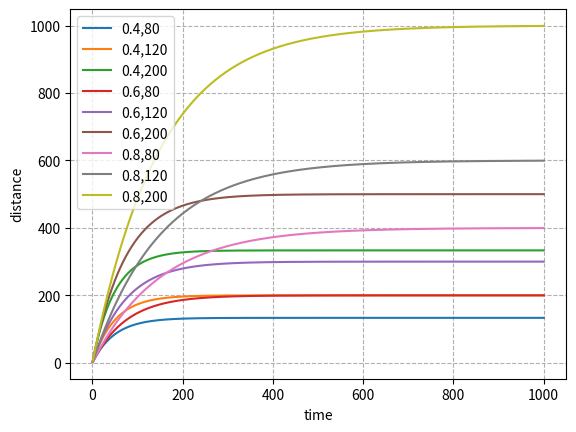

This chart was generated by the following Python code:
"""Plot distance over time, helps tune friction
coefficient & piece velocities."""

import matplotlib.pyplot as plt

TIMESTEPS_PER_SECOND = 30;
MILLIS_BETWEEN_TIMESTEPS = 1000/TIMESTEPS_PER_SECOND;
DT = MILLIS_BETWEEN_TIMESTEPS/1000.0;

def main():
    coefficients = [.4, .6, .8,]
    speeds = [80, 120, 200]
    timesteps = 1000

    for C in coefficients:
        for v in speeds:
            plot_course(C, v, timesteps)
    plt.grid(linestyle="--")
    plt.xlabel("time")
    plt.ylabel("distance")
    plt.legend()
    plt.show()

def plot_course(C, v0, timesteps):
    xs = []
    ys = []
    distance = 0
    v = v0
    for t in range(1, timesteps+1):
        xs.append(t)
        distance += DT * v
        v -= DT*(1-C)*v
        ys.append(distance)
    plt.plot(xs, ys, label=f"{C},{v0}")
    
if __name__ == "__main__":
    main()
